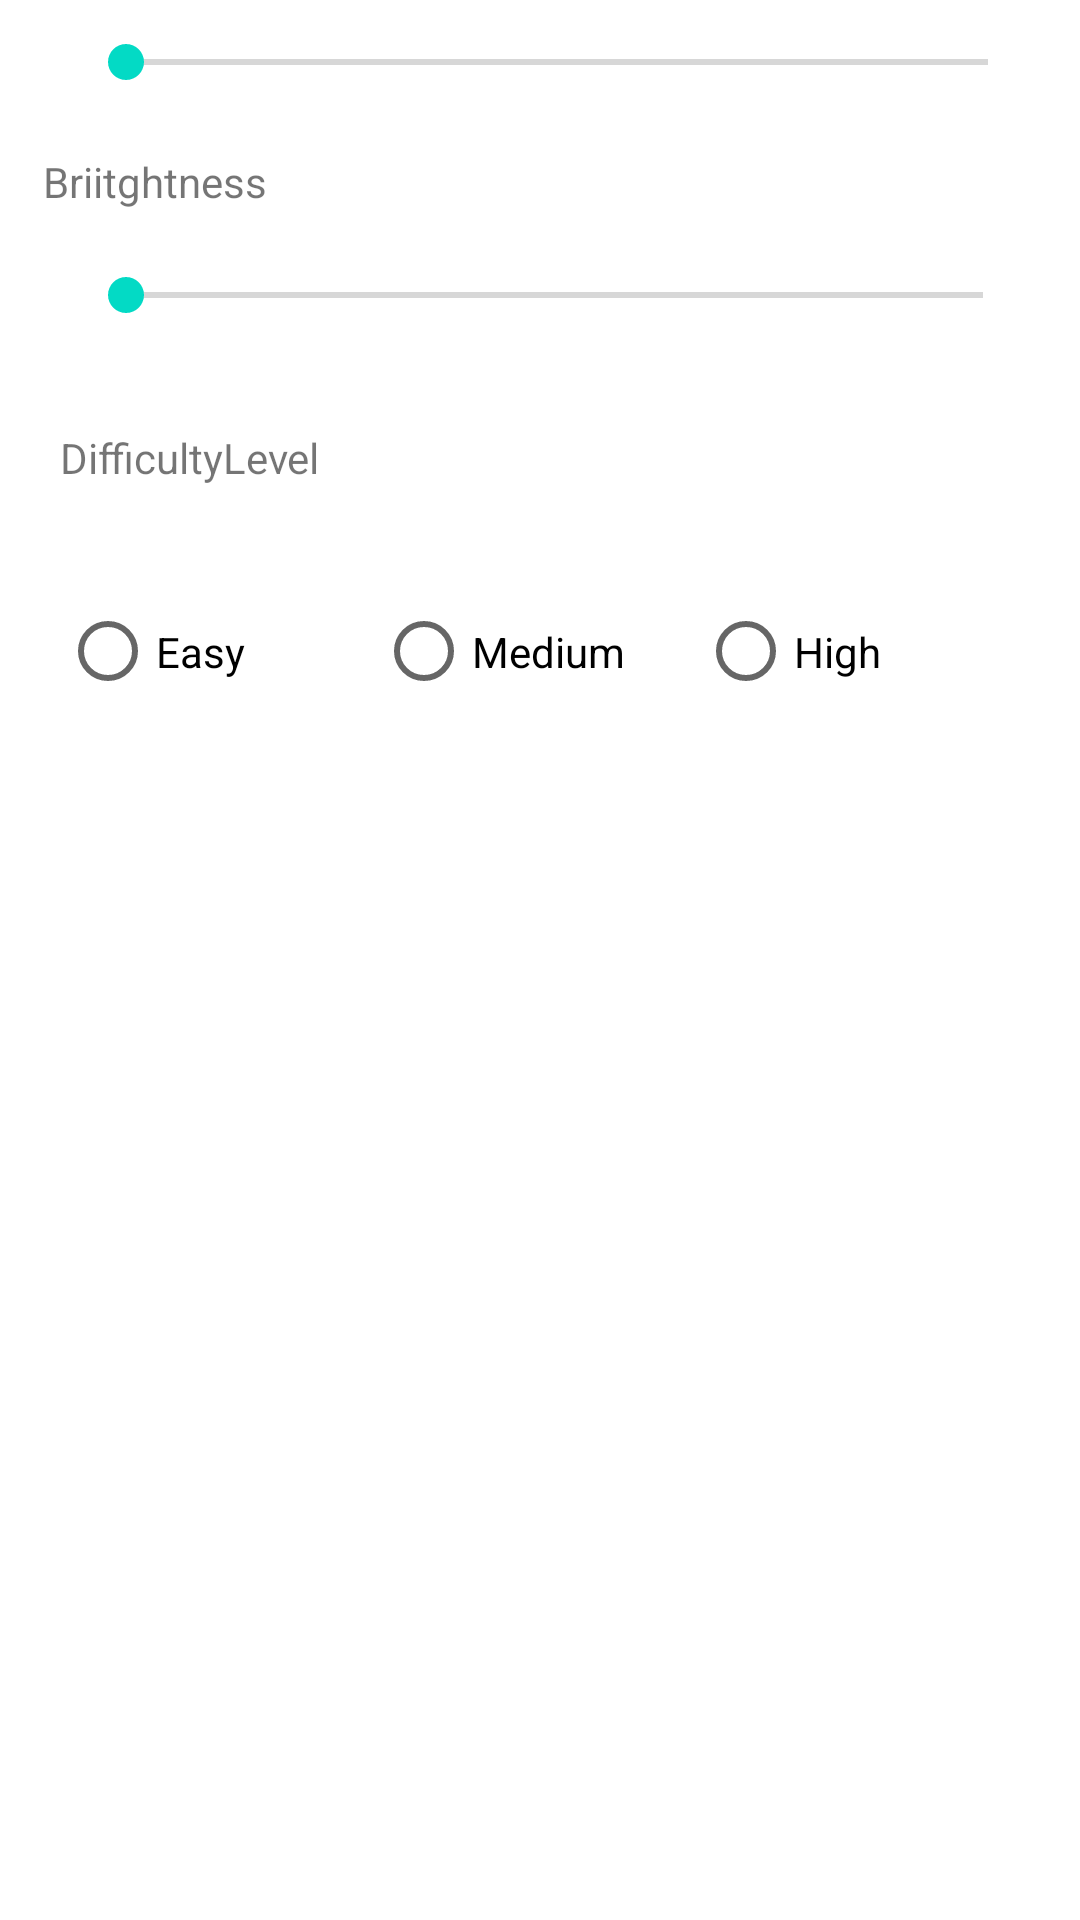

Here is an Android app screen rendered from its layout file. Give the layout XML and the strings, colors and styles it references.
<!-- AndroidManifest.xml: application theme Theme.Androidstartproj -->
<!-- res/layout/second_layout.xml -->
<?xml version="1.0" encoding="utf-8"?>
<RelativeLayout xmlns:android="http://schemas.android.com/apk/res/android"
    xmlns:tools="http://schemas.android.com/tools"
    android:id="@+id/title"
    android:layout_width="match_parent"
    android:layout_height="match_parent"
    android:layout_marginStart="0dp"
    android:layout_marginTop="16dp"
    android:layout_marginEnd="0dp">

    <TextView
        android:id="@+id/textView4"
        android:layout_width="wrap_content"
        android:layout_height="29dp"
        android:layout_alignStart="@+id/textView"
        android:layout_alignEnd="@+id/textView"
        android:layout_alignParentBottom="true"
        android:layout_marginStart="2dp"
        android:layout_marginTop="16dp"
        android:layout_marginEnd="-2dp"
        android:layout_marginBottom="468dp"
        android:text="DifficultyLevel" />

    <SeekBar
        android:id="@+id/seekBar2"
        android:layout_width="368dp"
        android:layout_height="wrap_content"
        android:layout_alignTop="@+id/textView2"
        android:layout_alignEnd="@+id/textView2"
        android:layout_alignBottom="@+id/textView2"
        android:layout_alignParentStart="true"
        android:layout_marginStart="26dp"
        android:layout_marginTop="95dp"
        android:layout_marginEnd="1dp"
        android:layout_marginBottom="-121dp" />

    <TextView
        android:id="@+id/textView3"
        android:layout_width="384dp"
        android:layout_height="wrap_content"
        android:layout_alignStart="@+id/textView"
        android:layout_alignEnd="@+id/textView"
        android:layout_alignParentBottom="true"
        android:layout_marginStart="-4dp"
        android:layout_marginTop="16dp"
        android:layout_marginEnd="-2dp"
        android:layout_marginBottom="570dp"
        android:text="Briitghtness" />

    <TextView
        android:id="@+id/textView"
        android:layout_width="367dp"
        android:layout_height="29dp"
        android:layout_alignParentStart="true"
        android:layout_alignParentTop="true"
        android:layout_alignParentEnd="true"
        android:layout_alignParentBottom="true"
        android:layout_marginStart="18dp"
        android:layout_marginTop="16dp"
        android:layout_marginEnd="20dp"
        android:layout_marginBottom="672dp"
        android:text="GameSetting" />

    <TextView
        android:id="@+id/textView2"
        android:layout_width="374dp"
        android:layout_height="wrap_content"
        android:layout_alignStart="@+id/textView"
        android:layout_alignEnd="@+id/textView"
        android:layout_alignParentBottom="true"
        android:layout_marginStart="-2dp"
        android:layout_marginTop="16dp"
        android:layout_marginEnd="-5dp"
        android:layout_marginBottom="640dp"
        android:text="SoundLabel" />

    <SeekBar
        android:id="@+id/seekBar"
        android:layout_width="370dp"
        android:layout_height="wrap_content"
        android:layout_alignTop="@+id/textView2"
        android:layout_alignEnd="@+id/textView2"
        android:layout_alignBottom="@+id/textView2"
        android:layout_alignParentStart="true"
        android:layout_marginStart="26dp"
        android:layout_marginTop="17dp"
        android:layout_marginEnd="-1dp"
        android:layout_marginBottom="-44dp" />

    <RadioGroup
        android:layout_width="match_parent"
        android:layout_height="wrap_content"
        android:layout_alignStart="@+id/textView4"
        android:layout_alignEnd="@+id/textView4"
        android:layout_alignBottom="@+id/textView4"
        android:layout_marginStart="0dp"
        android:layout_marginEnd="-18dp"
        android:layout_marginBottom="-75dp"
        android:orientation="horizontal">

        <RadioButton
            android:id="@+id/radioButton4"
            android:layout_width="5dp"
            android:layout_height="59dp"
            android:layout_weight="1"
            android:text="Easy" />

        <RadioButton
            android:id="@+id/radioButton"
            android:layout_width="7dp"
            android:layout_height="match_parent"
            android:layout_weight="1"
            android:text="Medium" />

        <RadioButton
            android:id="@+id/radioButton6"
            android:layout_width="26dp"
            android:layout_height="59dp"
            android:layout_weight="1"
            android:text="High" />

    </RadioGroup>

</RelativeLayout>
<!-- resources referenced by this layout -->
<resources>
  <style name="Theme.Androidstartproj" parent="Theme.MaterialComponents.DayNight.DarkActionBar">
          
          <item name="colorPrimary">@color/purple_500</item>
          <item name="colorPrimaryVariant">@color/purple_700</item>
          <item name="colorOnPrimary">@color/white</item>
          
          <item name="colorSecondary">@color/teal_200</item>
          <item name="colorSecondaryVariant">@color/teal_700</item>
          <item name="colorOnSecondary">@color/black</item>
          
          <item name="android:statusBarColor">?attr/colorPrimaryVariant</item>
          
      </style>
  <!-- not gathered from this repository: default colours our renderer supplied (Android Studio template values) -->
  <color name="purple_500">#FF6200EE</color>
  <color name="purple_700">#FF3700B3</color>
  <color name="teal_200">#FF03DAC5</color>
  <color name="teal_700">#FF018786</color>
  <color name="black">#FF000000</color>
  <color name="white">#FFFFFFFF</color>
</resources>
